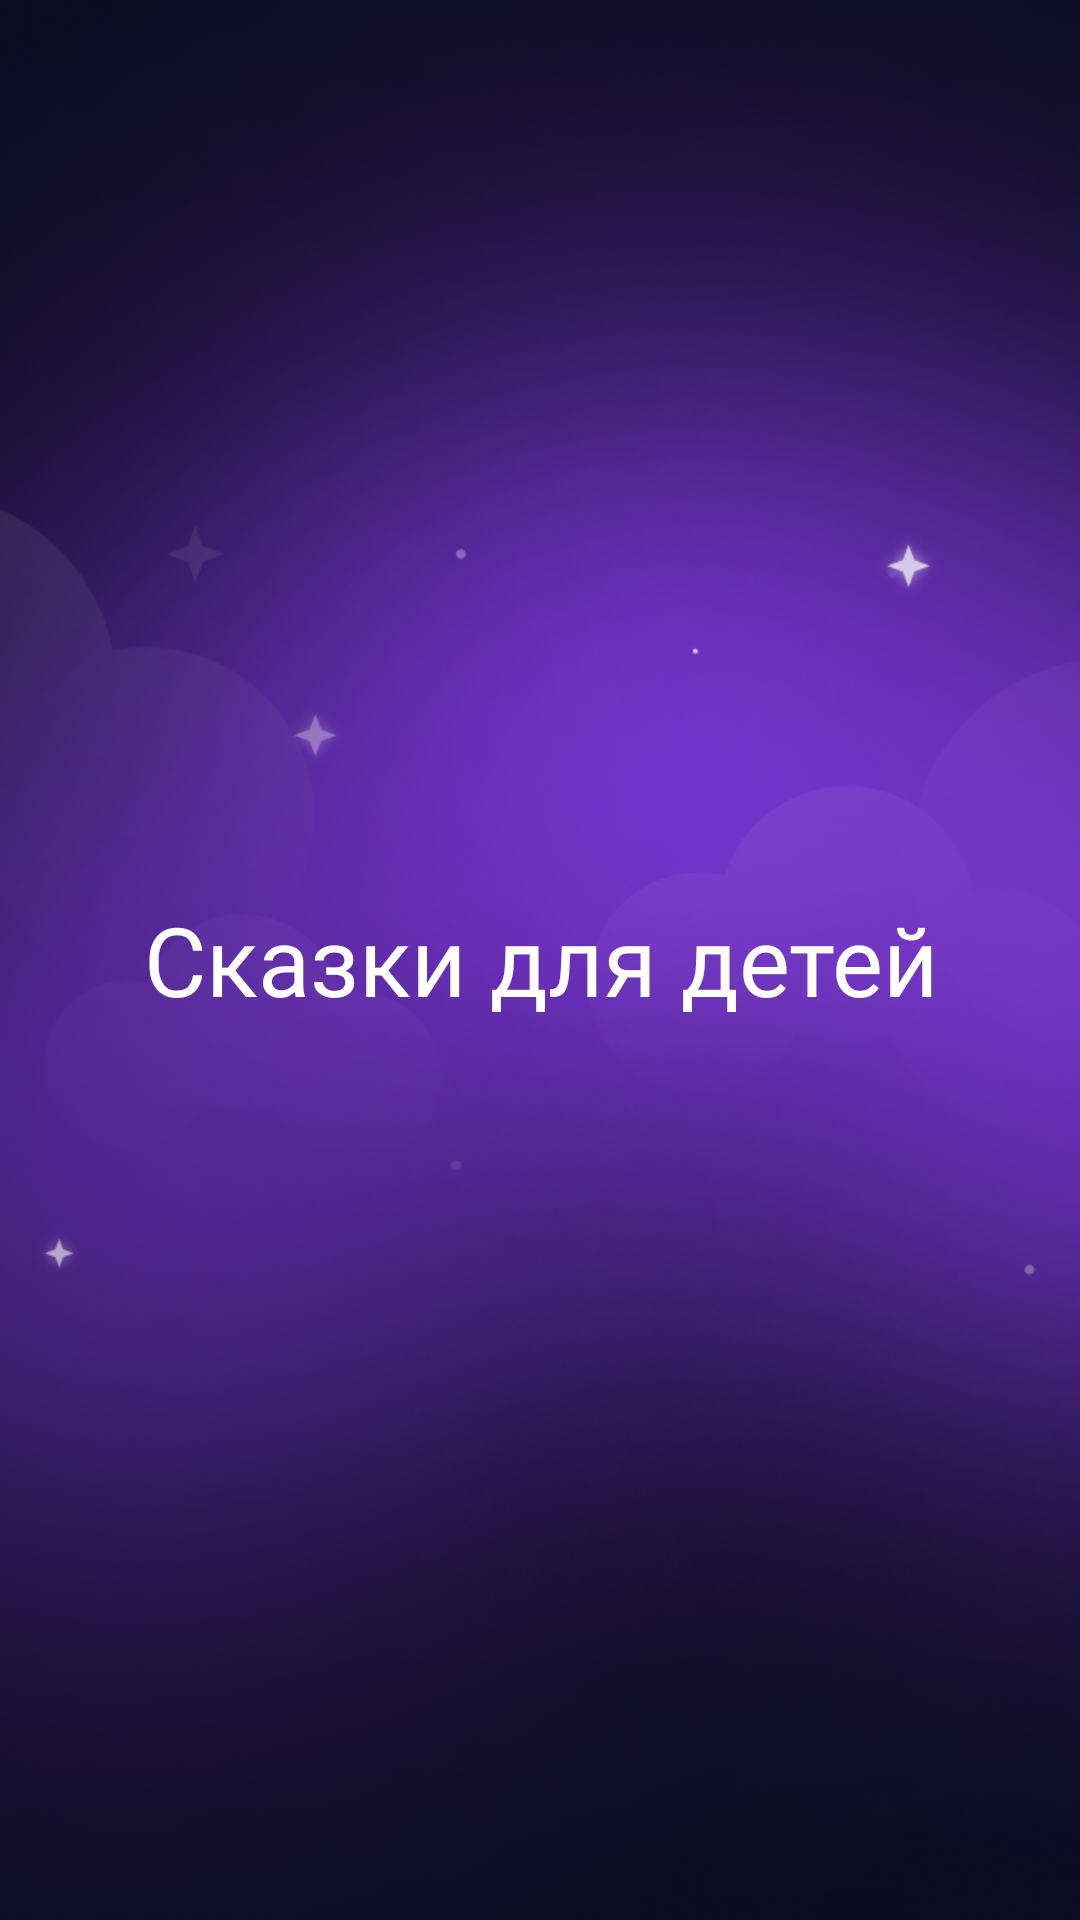

Reconstruct the res/layout file that produces this screen, plus the resources it refers to.
<!-- AndroidManifest.xml: application theme Theme.Tales -->
<!-- res/layout/fragment_splash.xml -->
<?xml version="1.0" encoding="utf-8"?>
<androidx.constraintlayout.widget.ConstraintLayout xmlns:android="http://schemas.android.com/apk/res/android"
    xmlns:app="http://schemas.android.com/apk/res-auto"
    android:layout_width="match_parent"
    android:layout_height="match_parent">

    <ImageView
        android:layout_width="match_parent"
        android:layout_height="match_parent"
        android:scaleType="centerCrop"
        android:src="@drawable/img_splash_background"
        app:layout_constraintBottom_toBottomOf="parent"
        app:layout_constraintEnd_toEndOf="parent"
        app:layout_constraintStart_toStartOf="parent"
        app:layout_constraintTop_toTopOf="parent" />


    <com.google.android.material.textview.MaterialTextView
        android:layout_width="match_parent"
        android:layout_height="match_parent"
        android:fontFamily="@font/rubick_medium"
        android:gravity="center"
        android:text="Сказки для детей"
        android:textColor="@color/white"
        android:textSize="32sp"
        app:layout_constraintBottom_toBottomOf="parent"
        app:layout_constraintEnd_toEndOf="parent"
        app:layout_constraintStart_toStartOf="parent"
        app:layout_constraintTop_toTopOf="parent" />


</androidx.constraintlayout.widget.ConstraintLayout>
<!-- resources referenced by this layout -->
<resources>
  <color name="white">#FFFFFFFF</color>
  <!-- drawable img_splash_background: png bitmap (drawable, 850434 bytes) -->
  <style name="Theme.Tales" parent="Base.Theme.Tales" />
  <style name="Base.Theme.Tales" parent="Theme.Material3.Light.NoActionBar">
          
          <item name="android:statusBarColor">@color/black</item>
          <item name="android:windowNoTitle">true</item>
          <item name="android:windowActionBar">false</item>
          <item name="android:windowFullscreen">true</item>
          <item name="android:windowContentOverlay">@null</item>
          
      </style>
  <color name="black">#FF000000</color>
</resources>
